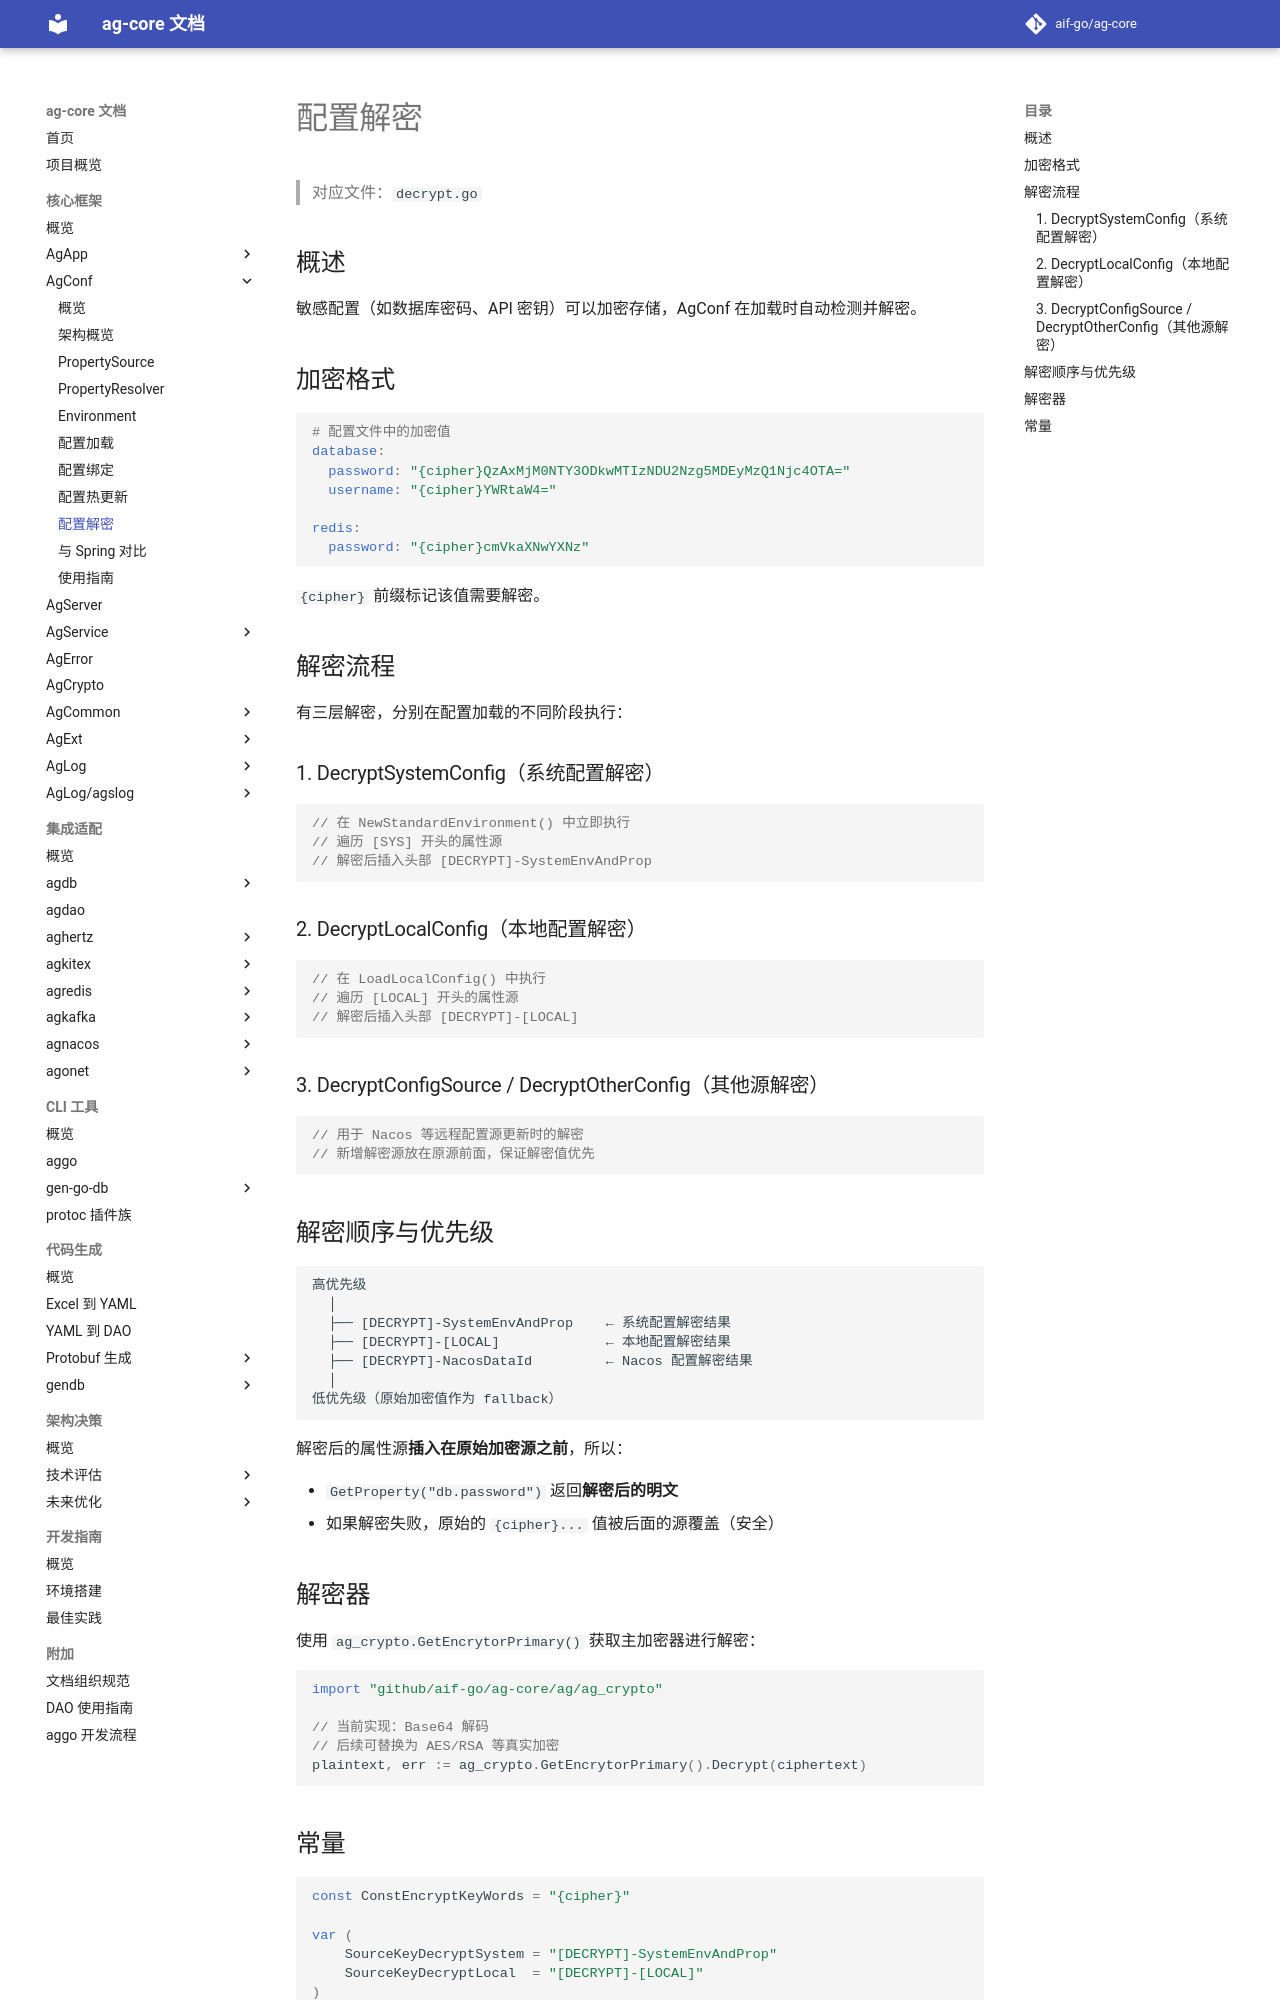

repository: aif-go/ag-core-docs · page: 核心框架/ag-conf/08-Decrypt-配置解密/index.html · generator: mkdocs

---
tags:
  - ag-core
  - ag-conf
  - security
  - decrypt
---

# 配置解密

> 对应文件：`decrypt.go`

## 概述

敏感配置（如数据库密码、API 密钥）可以加密存储，AgConf 在加载时自动检测并解密。

## 加密格式

```yaml
# 配置文件中的加密值
database:
  password: "{cipher}QzAxMjM0NTY3ODkwMTIzNDU2Nzg5MDEyMzQ1Njc4OTA="
  username: "{cipher}YWRtaW4="

redis:
  password: "{cipher}cmVkaXNwYXNz"
```

`{cipher}` 前缀标记该值需要解密。

## 解密流程

有三层解密，分别在配置加载的不同阶段执行：

### 1. DecryptSystemConfig（系统配置解密）

```go
// 在 NewStandardEnvironment() 中立即执行
// 遍历 [SYS] 开头的属性源
// 解密后插入头部 [DECRYPT]-SystemEnvAndProp
```

### 2. DecryptLocalConfig（本地配置解密）

```go
// 在 LoadLocalConfig() 中执行
// 遍历 [LOCAL] 开头的属性源
// 解密后插入头部 [DECRYPT]-[LOCAL]
```

### 3. DecryptConfigSource / DecryptOtherConfig（其他源解密）

```go
// 用于 Nacos 等远程配置源更新时的解密
// 新增解密源放在原源前面，保证解密值优先
```

## 解密顺序与优先级

```
高优先级
  │
  ├── [DECRYPT]-SystemEnvAndProp    ← 系统配置解密结果
  ├── [DECRYPT]-[LOCAL]             ← 本地配置解密结果
  ├── [DECRYPT]-NacosDataId         ← Nacos 配置解密结果
  │
低优先级（原始加密值作为 fallback）
```

解密后的属性源**插入在原始加密源之前**，所以：

- `GetProperty("db.password")` 返回**解密后的明文**
- 如果解密失败，原始的 `{cipher}...` 值被后面的源覆盖（安全）

## 解密器

使用 `ag_crypto.GetEncrytorPrimary()` 获取主加密器进行解密：

```go
import "github.com/aif-go/ag-core/ag/ag_crypto"

// 当前实现：Base64 解码
// 后续可替换为 AES/RSA 等真实加密
plaintext, err := ag_crypto.GetEncrytorPrimary().Decrypt(ciphertext)
```
